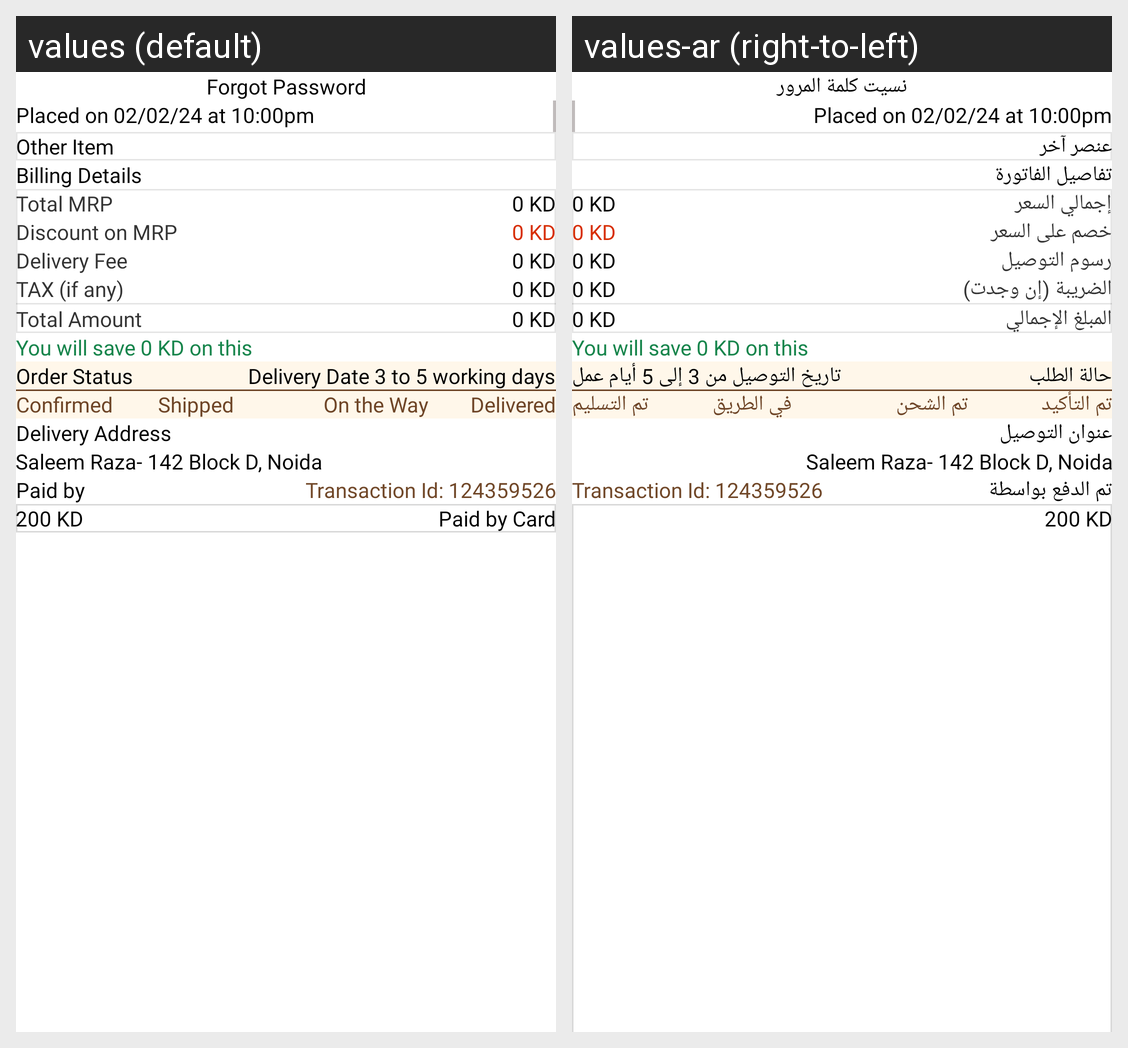

Strings drawn on this Android screen and how each of the app's shown locales translates them:
Android screen res/layout/fragment_order_detail.xml rendered under 2 locales, left to right: values (default), values-ar (right-to-left). Device: Nexus 5 (rendered at 1080×1920; each locale shown at half size, 540×960, under a caption strip naming it); theme Theme.DesynatUser.
Strings drawn on this screen, with the default value and each locale's value (text and hints the layout hard-codes, and strings that could not be matched under every locale, appear in the picture but are not listed):

other_item
  values: Other Item
  values-ar: عنصر آخر

billing_details
  values: Billing Details
  values-ar: تفاصيل الفاتورة

total_mrp
  values: Total MRP
  values-ar: إجمالي السعر

discount_on_mrp
  values: Discount on MRP
  values-ar: خصم على السعر

delivery_fee
  values: Delivery Fee
  values-ar: رسوم التوصيل

tax_if_any
  values: TAX (if any)
  values-ar: الضريبة (إن وجدت)

total_amount
  values: Total Amount
  values-ar: المبلغ الإجمالي

order_status
  values: Order Status
  values-ar: حالة الطلب

delivery_date_3_to_5_working_days
  values: Delivery Date 3 to 5 working days
  values-ar: تاريخ التوصيل من 3 إلى 5 أيام عمل

confirmed
  values: Confirmed
  values-ar: تم التأكيد

shipped
  values: Shipped
  values-ar: تم الشحن

on_the_way
  values: On the Way
  values-ar: في الطريق

delivered
  values: Delivered
  values-ar: تم التسليم

delivery_address
  values: Delivery Address
  values-ar: عنوان التوصيل

paid_by
  values: Paid by
  values-ar: تم الدفع بواسطة

forgot_password
  values: Forgot Password
  values-ar: نسيت كلمة المرور
